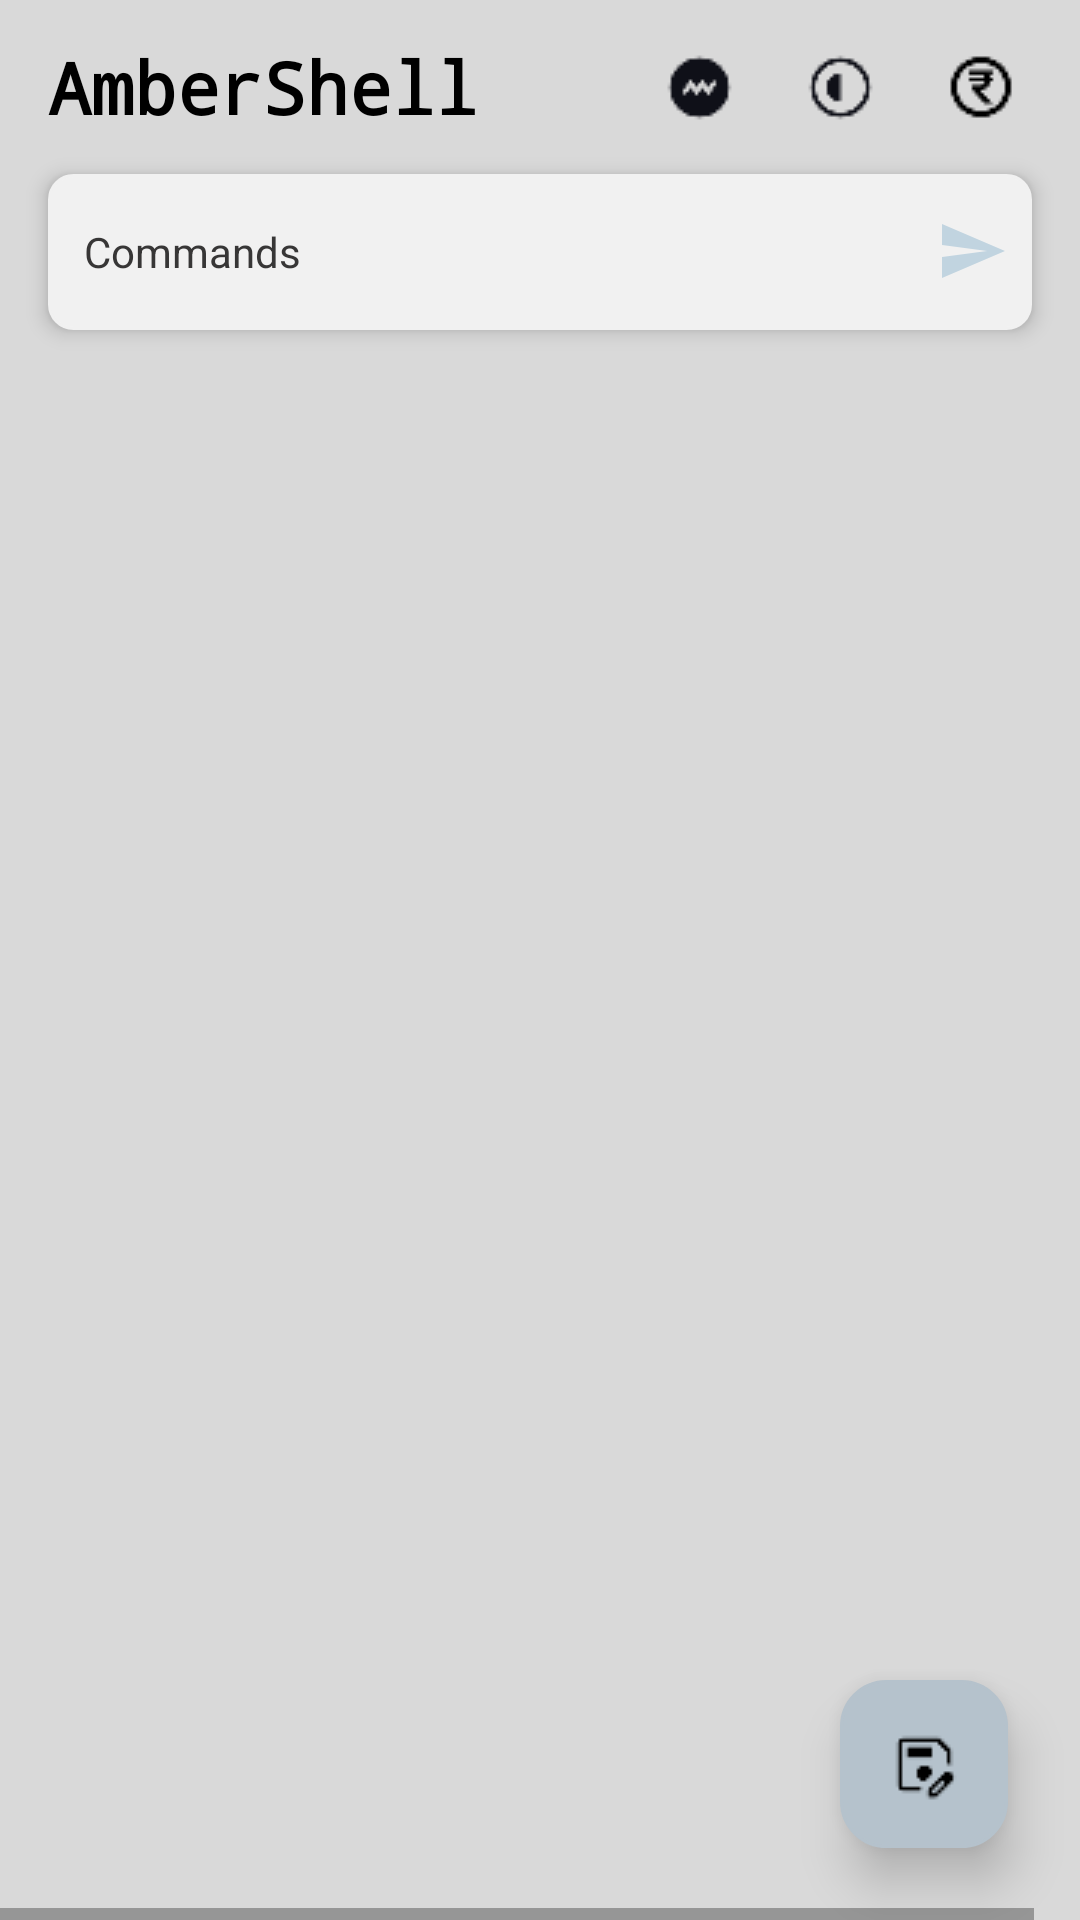

Android layout source for this screen:
<!-- AndroidManifest.xml: application theme AppTheme -->
<!-- res/layout/activity_quick_terminal.xml -->
<?xml version="1.0" encoding="utf-8"?>
<RelativeLayout
	xmlns:android="http://schemas.android.com/apk/res/android"
	android:layout_width="match_parent"
	android:layout_height="match_parent"
    android:fitsSystemWindows="true"
	android:background="@color/colorBackground"
	android:padding="0dp">

	<RelativeLayout
		android:id="@+id/header"
		android:layout_width="match_parent"
		android:layout_height="wrap_content"
		android:paddingStart="16dp"
		android:paddingEnd="16dp"
		android:paddingTop="12dp"
		android:paddingBottom="12dp">
		
		<TextView
			android:id="@+id/settings_title"
			android:layout_width="wrap_content"
			android:layout_height="wrap_content"
			android:text="AmberShell"
			android:fontFamily="monospace"
			android:textColor="@color/colorOnSurface"
			android:textSize="24sp"
			android:textStyle="bold"
			android:layout_centerVertical="true"
			android:layout_alignParentStart="true" />

		<LinearLayout
			android:layout_width="wrap_content"
			android:layout_height="wrap_content"
			android:orientation="horizontal"
			android:layout_alignParentEnd="true"
			android:layout_centerVertical="true"
			android:gravity="center">

			<ImageButton
				android:id="@+id/stop_loping"
				android:layout_width="34dp"
				android:layout_height="34dp"
				android:layout_marginEnd="13dp"
				android:background="?attr/selectableItemBackgroundBorderless"
				android:src="@drawable/ic_looping"
				android:tint="@color/colorOnPrimary"
				android:contentDescription="Hentikan Proses" />

			<ImageButton
				android:id="@+id/btn_clear_output"
				android:layout_width="34dp"
				android:layout_height="34dp"
                android:layout_marginEnd="13dp"
				android:background="?attr/selectableItemBackgroundBorderless"
				android:src="@drawable/ic_clear"
				android:tint="@color/colorOnPrimary"
				android:contentDescription="Hapus output" />
            
            <ImageButton
                android:id="@+id/select_filter"
                android:layout_width="34dp"
                android:layout_height="34dp"
                android:background="?attr/selectableItemBackgroundBorderless"
                android:elevation="6dp"
                android:scaleType="centerInside"
                android:tint="@color/colorOnSurface"
                android:src="@drawable/ic_filter_settings"
                android:contentDescription="Menu lainnya"  />
		</LinearLayout>
	</RelativeLayout>

	<LinearLayout
		android:id="@+id/input_section"
		android:layout_width="match_parent"
		android:layout_height="wrap_content"
		android:minHeight="52dp"
		android:layout_below="@id/header"
		android:layout_marginStart="16dp"
		android:layout_marginEnd="16dp"
		android:layout_marginBottom="16dp"
		android:background="@drawable/bg_search_rounded"
		android:gravity="center_vertical"
		android:orientation="horizontal"
		android:paddingStart="12dp"
		android:paddingEnd="8dp"
		android:elevation="4dp">
		
		<FrameLayout
			android:layout_width="0dp"
			android:layout_height="wrap_content"
			android:layout_weight="1">

			<EditText
				android:id="@+id/input_command"
				android:layout_width="match_parent"
				android:layout_height="wrap_content"
				android:background="@android:color/transparent"
				android:hint="Commands"
				android:textColor="@color/colorTerminal"
				android:textColorHint="@color/colorTerminal"
				android:textSize="14sp"
				android:maxLines="6"
				android:inputType="textMultiLine|textNoSuggestions"
				android:scrollbars="vertical"
				android:gravity="top|start"
				android:paddingStart="0dp"
				android:paddingTop="12dp"
				android:paddingBottom="12dp"
				android:paddingEnd="48dp" />

			<Button
				android:id="@+id/btn_run_command"
				android:layout_width="30dp"
				android:layout_height="30dp"
				android:layout_gravity="end|center_vertical"
				android:background="?attr/selectableItemBackgroundBorderless"
				android:drawableStart="@drawable/ic_send"
				android:drawableTint="#FFC1D4E0"
				android:text=""
				android:contentDescription="Kirim perintah"
                android:padding="6dp" /> 
		</FrameLayout>
	</LinearLayout>

	<HorizontalScrollView
		android:id="@+id/output_scroll"
		android:layout_width="match_parent"
		android:layout_height="match_parent" 
		android:layout_below="@id/input_section"
		android:fillViewport="true"
		android:scrollbars="horizontal"
		android:textIsSelectable="true">

		<androidx.recyclerview.widget.RecyclerView
			android:id="@+id/output_recycler_view"
			android:layout_width="wrap_content"
			android:layout_height="match_parent" 
			android:layout_marginStart="16dp"
			android:layout_marginEnd="16dp"
			android:padding="12dp"
			android:background="@color/colorBackground"
			android:scrollbars="vertical"
			android:textIsSelectable="true"
			android:elevation="0dp"
            android:paddingBottom="88dp" />
		</HorizontalScrollView>

	<ImageButton
		android:id="@+id/btn_save_all_output"
		android:layout_width="56dp"
		android:layout_height="56dp"
		android:layout_alignParentBottom="true"
		android:layout_alignParentEnd="true"
		android:layout_marginEnd="24dp"
		android:layout_marginBottom="24dp"
		android:src="@drawable/save"
		android:background="@drawable/cubus_bg"
		android:contentDescription="Save all output"
		android:elevation="10dp" />
</RelativeLayout>
<!-- resources referenced by this layout -->
<resources>
  <color name="colorBackground">#D9D9D9</color>
  <color name="colorOnPrimary">#0F1018</color>
  <color name="colorOnSurface">#000000</color>
  <color name="colorTerminal">#373636</color>
  <!-- drawable bg_search_rounded (drawable) -->
  <shape xmlns:android="http://schemas.android.com/apk/res/android"
      android:shape="rectangle">
      <solid android:color="@color/colorBgd" />
      <corners android:radius="8dp" />
      <stroke android:width="1dp" android:color="@color/colorBgd" />
  </shape>
  <!-- drawable cubus_bg (drawable) -->
  <ripple xmlns:android="http://schemas.android.com/apk/res/android"
  	android:color="@color/ripple_material_light">
  	<item android:id="@android:id/mask">
  		<shape android:shape="rectangle">
  			<solid android:color="#B5C2CC" />
  			<corners android:radius="15dp" />
  		</shape>
  	</item>
  
  	<item>
  		<shape android:shape="rectangle">
  			<solid android:color="#B5C2CC" />
  			<corners android:radius="15dp" />
  			<stroke
  				android:width="1dp"
  				android:color="#B5C2CC" />
  			<padding
  				android:left="4dp"
  				android:top="4dp"
  				android:right="4dp"
  				android:bottom="4dp" />
  		</shape>
  	</item>
  </ripple>
  <!-- drawable ic_clear: png bitmap (drawable, 676 bytes) -->
  <!-- drawable ic_filter_settings: png bitmap (drawable, 655 bytes) -->
  <!-- drawable ic_looping: png bitmap (drawable, 555 bytes) -->
  <!-- drawable ic_send (drawable) -->
  <vector xmlns:android="http://schemas.android.com/apk/res/android"
      android:width="24dp"
      android:height="24dp"
      android:viewportWidth="24"
      android:viewportHeight="24">
      <path
          android:fillColor="#9C96E1"
          android:pathData="M2.01,21L23,12 2.01,3 2,10l15,2 -15,2z"/>
  </vector>
  <!-- drawable save: png bitmap (drawable, 454 bytes) -->
  <style name="AppTheme" parent="Theme.AppCompat.Light">
         <item name="android:windowIsFloating">false</item>
         <item name="android:windowBackground">@android:color/transparent</item>
         <item name="android:windowIsTranslucent">true</item> 
         <item name="android:windowContentOverlay">@null</item>
      </style>
  <color name="colorBgd">#F1F1F1</color>
</resources>
